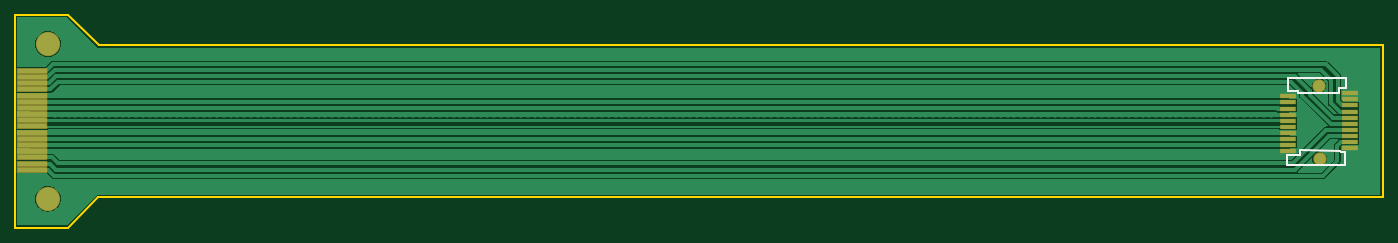
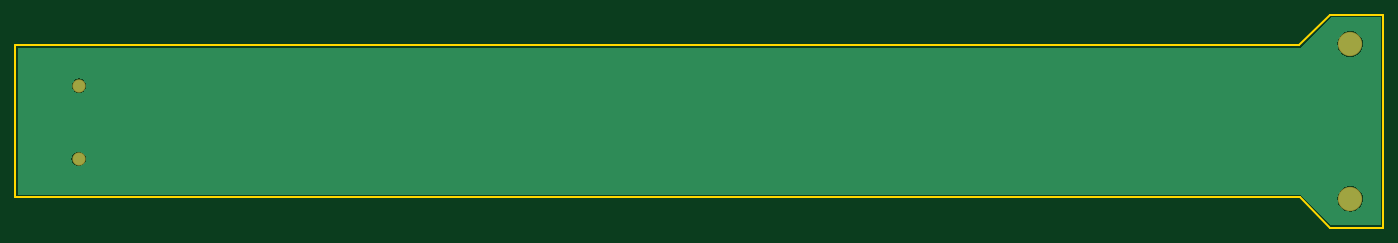
Circuit board: 9 layer files. Board 180.0 x 28.0 mm.
- drill: PCB_Flex.DRL (7314 bytes)
- bottom_copper: PCB_Flex.GBL (17169 bytes)
- bottom_mask: PCB_Flex.GBS (209 bytes)
- outline: PCB_Flex.GKO (357 bytes)
- outline: PCB_Flex.GM1 (37264 bytes)
- top_copper: PCB_Flex.GTL (22985 bytes)
- top_silk: PCB_Flex.GTO (455 bytes)
- paste: PCB_Flex.GTP (842 bytes)
- top_mask: PCB_Flex.GTS (984 bytes)

=== drill: PCB_Flex.DRL (7314 bytes, source withheld) ===
=== bottom_copper: PCB_Flex.GBL (17169 bytes, source omitted) ===
=== bottom_mask: PCB_Flex.GBS ===
G04 Layer_Color=16711935*
%FSAX25Y25*%
%MOIN*%
G70*
G01*
G75*
%ADD22C,0.06902*%
%ADD23C,0.12611*%
D22*
X0789500Y0287000D02*
D03*
X0789697Y0249106D02*
D03*
D23*
X0130839Y0228378D02*
D03*
Y0308614D02*
D03*
M02*

=== outline: PCB_Flex.GKO ===
G04 Layer_Color=16711935*
%FSAX25Y25*%
%MOIN*%
G70*
G01*
G75*
%ADD19C,0.01000*%
D19*
X0113839Y0323614D02*
X0141398D01*
X0822500Y0229126D02*
Y0307866D01*
X0156982Y0229126D02*
X0822500D01*
X0113839Y0213378D02*
Y0323614D01*
X0141217Y0213378D02*
X0156982Y0229144D01*
X0113839Y0213378D02*
X0141217D01*
X0141398Y0323614D02*
X0157146Y0307866D01*
X0822500D01*
M02*

=== outline: PCB_Flex.GM1 (37264 bytes, source omitted) ===
=== top_copper: PCB_Flex.GTL (22985 bytes, source omitted) ===
=== top_silk: PCB_Flex.GTO ===
G04 Layer_Color=65535*
%FSAX25Y25*%
%MOIN*%
G70*
G01*
G75*
%ADD19C,0.01000*%
D19*
X0773457Y0284244D02*
Y0290740D01*
Y0284244D02*
X0778575D01*
X0778673Y0283457D01*
X0800031D01*
Y0285622D01*
X0803279D01*
X0800228Y0253339D02*
X0800917Y0252748D01*
X0803083D01*
Y0245661D02*
Y0252748D01*
X0772965Y0245661D02*
X0803083D01*
X0772965D02*
Y0251173D01*
X0779461D01*
Y0253437D01*
X0800228Y0253339D01*
X0773457Y0290740D02*
X0803279D01*
Y0285622D02*
Y0290740D01*
M02*

=== paste: PCB_Flex.GTP ===
G04 Layer_Color=8421504*
%FSAX25Y25*%
%MOIN*%
G70*
G01*
G75*
%ADD10R,0.15000X0.02200*%
%ADD11R,0.07874X0.01969*%
D10*
X0122539Y0246678D02*
D03*
Y0269078D02*
D03*
Y0259478D02*
D03*
Y0256278D02*
D03*
Y0281878D02*
D03*
Y0272278D02*
D03*
Y0265878D02*
D03*
Y0262678D02*
D03*
Y0253078D02*
D03*
Y0249878D02*
D03*
Y0243478D02*
D03*
Y0285078D02*
D03*
Y0288278D02*
D03*
Y0294678D02*
D03*
Y0291478D02*
D03*
Y0278678D02*
D03*
Y0275478D02*
D03*
D11*
X0773358Y0253142D02*
D03*
Y0262591D02*
D03*
Y0265740D02*
D03*
Y0268890D02*
D03*
Y0272039D02*
D03*
Y0275189D02*
D03*
Y0278339D02*
D03*
Y0281488D02*
D03*
X0805642Y0283063D02*
D03*
Y0279913D02*
D03*
Y0276764D02*
D03*
Y0273614D02*
D03*
Y0270464D02*
D03*
Y0267315D02*
D03*
Y0264165D02*
D03*
X0805642Y0261016D02*
D03*
Y0257866D02*
D03*
X0805642Y0254716D02*
D03*
X0773358Y0259441D02*
D03*
Y0256291D02*
D03*
M02*

=== top_mask: PCB_Flex.GTS ===
G04 Layer_Color=8388736*
%FSAX25Y25*%
%MOIN*%
G70*
G01*
G75*
%ADD20R,0.15800X0.03000*%
%ADD21R,0.08674X0.02769*%
%ADD22C,0.06902*%
%ADD23C,0.12611*%
D20*
X0122539Y0246678D02*
D03*
Y0269078D02*
D03*
Y0259478D02*
D03*
Y0256278D02*
D03*
Y0281878D02*
D03*
Y0272278D02*
D03*
Y0265878D02*
D03*
Y0262678D02*
D03*
Y0253078D02*
D03*
Y0249878D02*
D03*
Y0243478D02*
D03*
Y0285078D02*
D03*
Y0288278D02*
D03*
Y0294678D02*
D03*
Y0291478D02*
D03*
Y0278678D02*
D03*
Y0275478D02*
D03*
D21*
X0773358Y0253142D02*
D03*
Y0262591D02*
D03*
Y0265740D02*
D03*
Y0268890D02*
D03*
Y0272039D02*
D03*
Y0275189D02*
D03*
Y0278339D02*
D03*
Y0281488D02*
D03*
X0805642Y0283063D02*
D03*
Y0279913D02*
D03*
Y0276764D02*
D03*
Y0273614D02*
D03*
Y0270464D02*
D03*
Y0267315D02*
D03*
Y0264165D02*
D03*
X0805642Y0261016D02*
D03*
Y0257866D02*
D03*
X0805642Y0254716D02*
D03*
X0773358Y0259441D02*
D03*
Y0256291D02*
D03*
D22*
X0789500Y0287000D02*
D03*
X0789697Y0249106D02*
D03*
D23*
X0130839Y0228378D02*
D03*
Y0308614D02*
D03*
M02*
